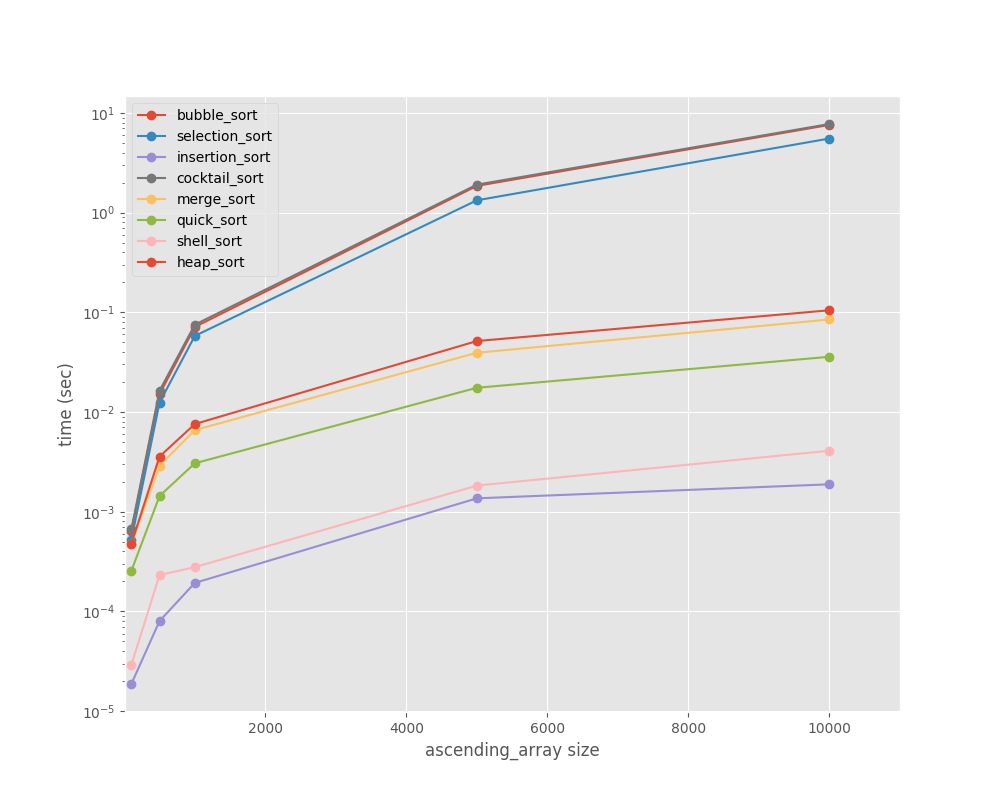

Source data for this figure (header and first rows):
, 100, 500, 1000, 5000, 10000
bubble_sort, 0.0006405, 0.01513, 0.07132, 1.857, 7.592
selection_sort, 0.0005237, 0.01246, 0.05801, 1.33, 5.543
insertion_sort, 1.8697999998096293e-05, 8.013800000128413e-05, 0.0001931, 0.001362, 0.001883
cocktail_sort, 0.0006663, 0.01637, 0.07518, 1.91, 7.749
merge_sort, 0.0004743, 0.002894, 0.006592, 0.03931, 0.0848
quick_sort, 0.0002547, 0.001439, 0.003061, 0.01752, 0.03583
shell_sort, 2.9066999999827203e-05, 0.0002316, 0.0002779, 0.001828, 0.004094
heap_sort, 0.0004761, 0.003575, 0.007575, 0.05152, 0.1049
